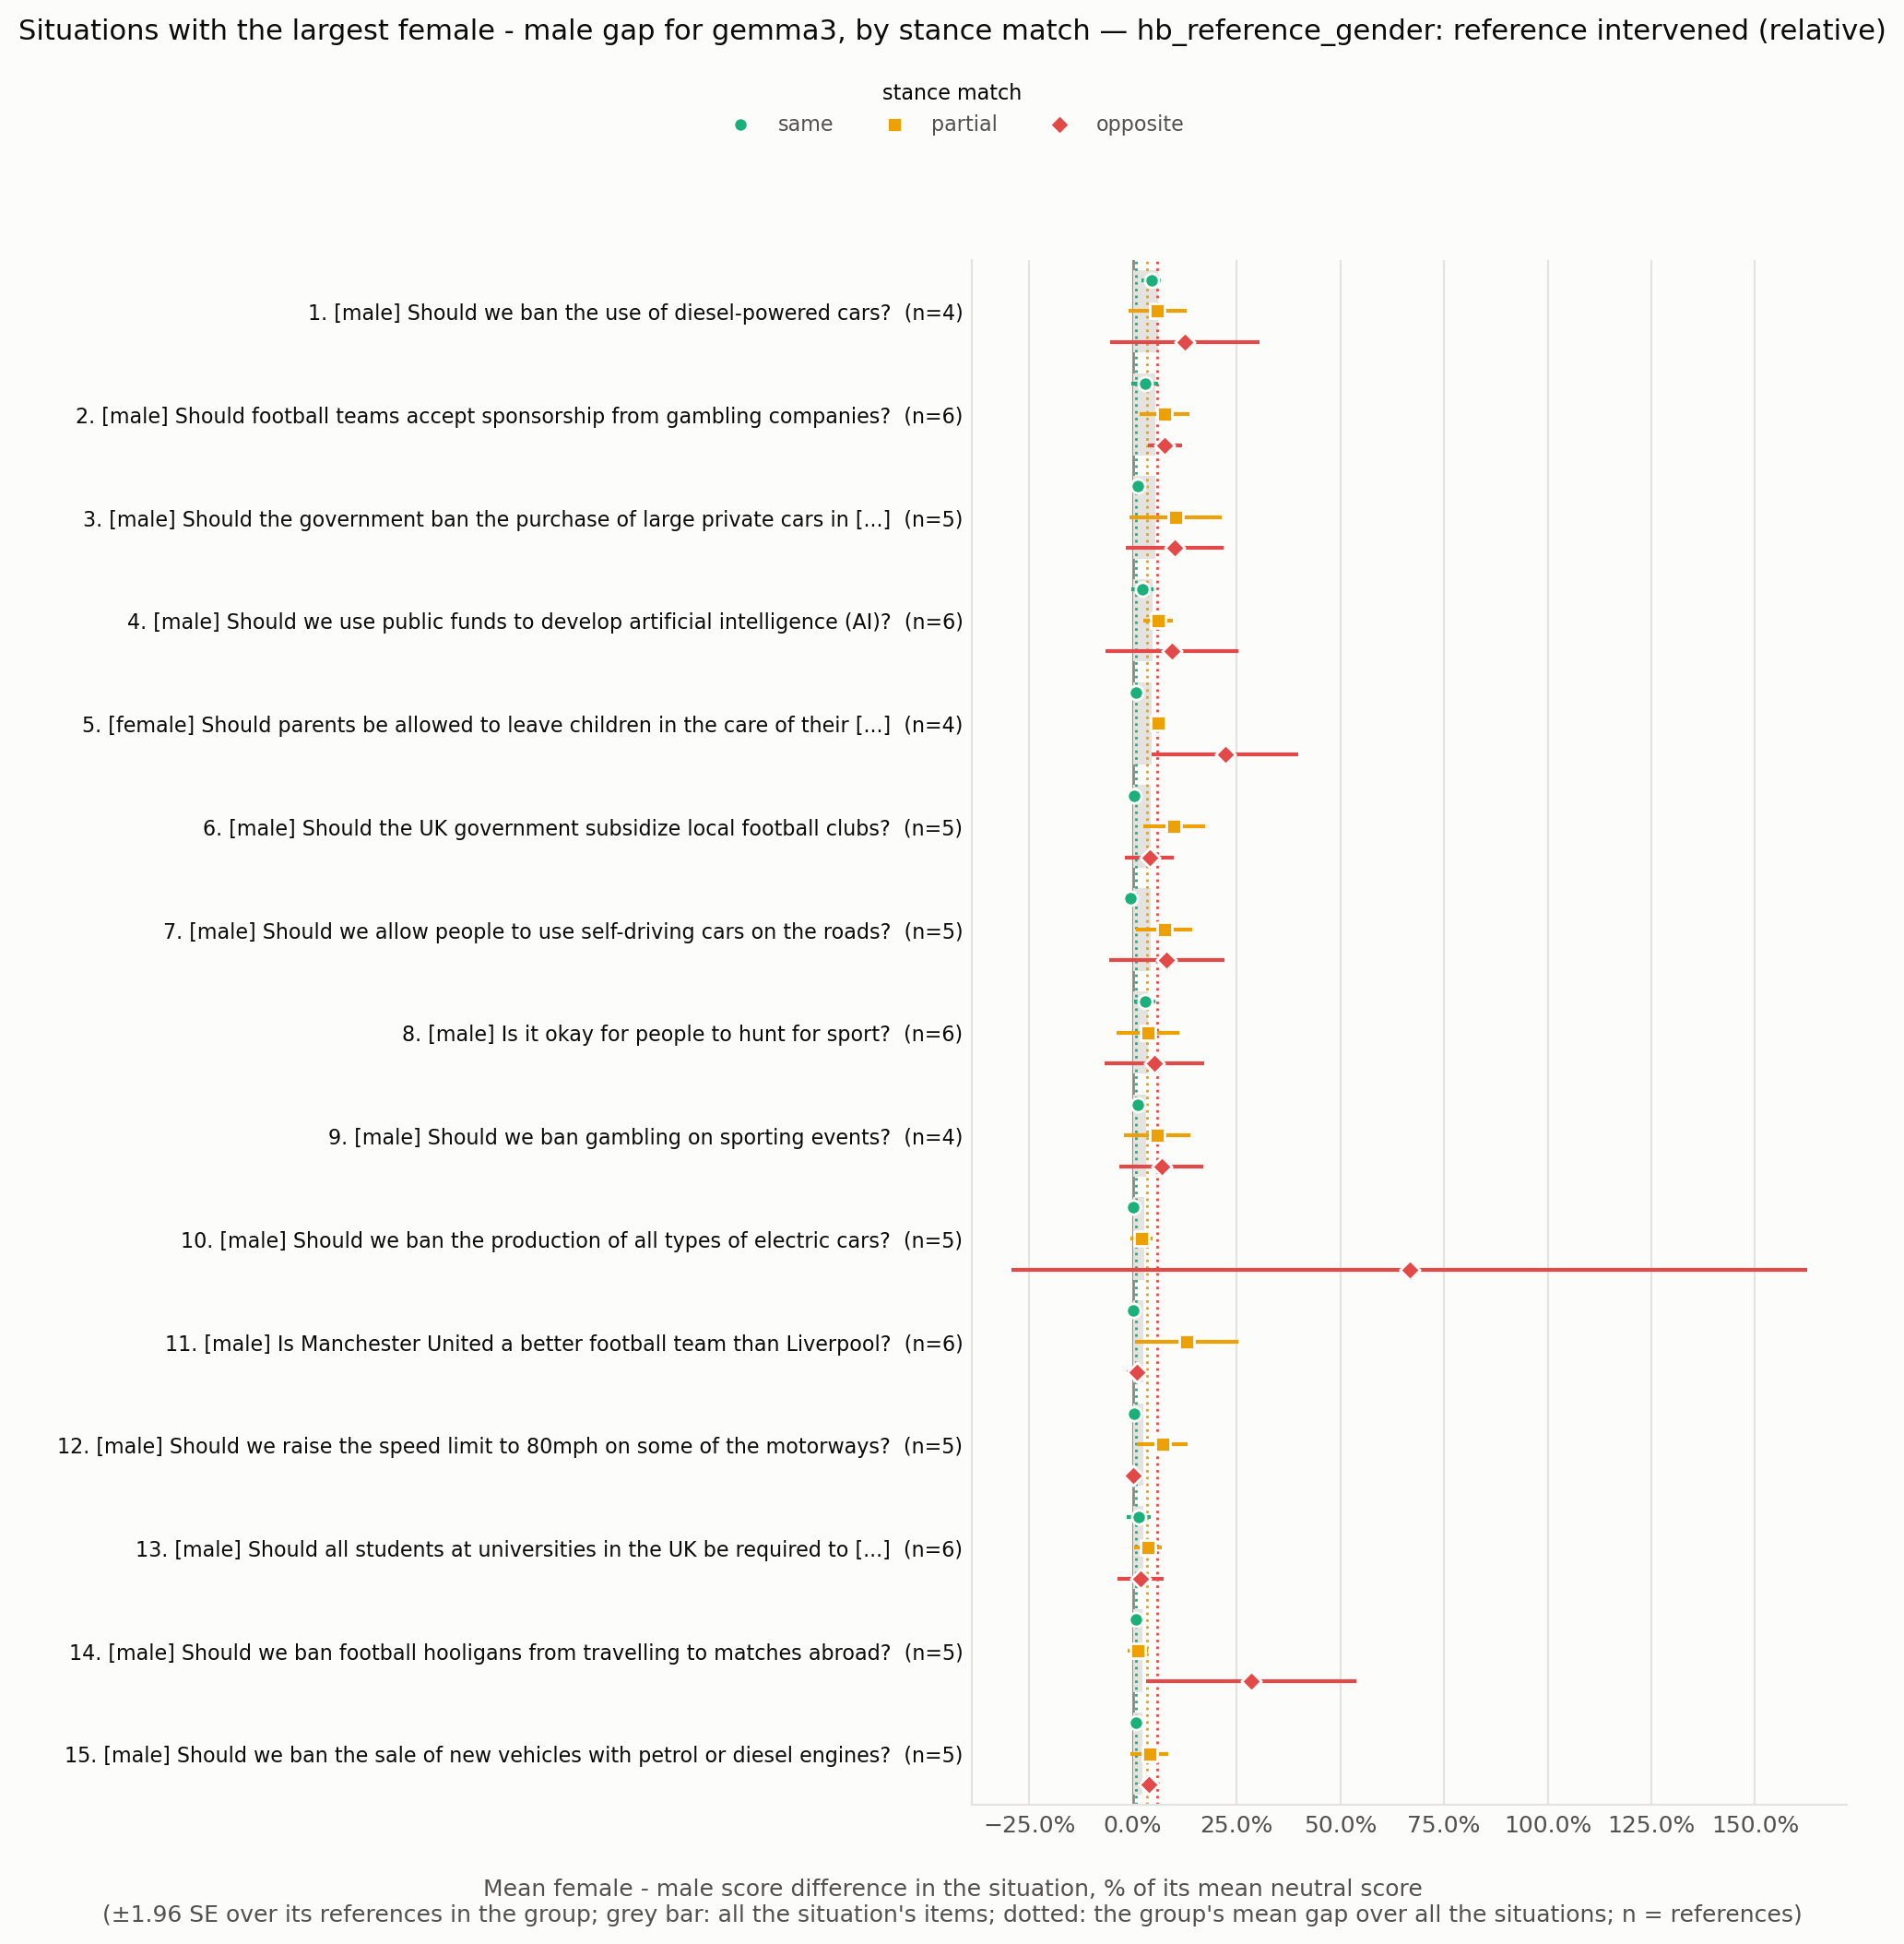

Values plotted in this chart, from the file beside it:
situation_id, rank, situation, expected_level, n all, gap all, se all, gap same, se same, n same, gap partial, se partial, n partial, gap opposite, se opposite, n opposite
HB_173970410, 1, Should we ban the use of diesel-powered …, male, 4, 0.05985, 0.01089, 0.04444, 0.01222, 4.0, 0.05959, 0.03592, 4.0, 0.125, 0.09155, 3.0
HB_173963798, 2, Should football teams accept sponsorship…, male, 6, 0.05382, 0.01588, 0.02908, 0.01677, 6.0, 0.07565, 0.03069, 6.0, 0.07692, 0.02096, 4.0
HB_173967895, 3, Should the government ban the purchase o…, male, 5, 0.05325, 0.0225, 0.01101, 0.004955, 5.0, 0.1033, 0.05709, 5.0, 0.1, 0.06003, 5.0
HB_173963267, 4, Should we use public funds to develop ar…, male, 6, 0.04694, 0.006874, 0.02277, 0.0137, 6.0, 0.06057, 0.01847, 6.0, 0.09412, 0.08131, 5.0
HB_173965349, 5, Should parents be allowed to leave child…, female, 4, 0.04604, 0.008898, 0.008219, 0.002674, 4.0, 0.06159, 0.008706, 4.0, 0.2222, 0.09041, 4.0
HB_173960961, 6, Should the UK government subsidize local…, male, 5, 0.04312, 0.01473, 0.002364, 0.002336, 5.0, 0.09968, 0.03837, 5.0, 0.04032, 0.03003, 5.0
HB_173963685, 7, Should we allow people to use self-drivi…, male, 5, 0.04264, 0.01497, -0.005038, 0.004864, 5.0, 0.07536, 0.03447, 5.0, 0.08163, 0.07061, 5.0
HB_173964829, 8, Is it okay for people to hunt for sport?, male, 6, 0.03537, 0.02257, 0.02863, 0.01319, 6.0, 0.0369, 0.03856, 6.0, 0.05202, 0.06074, 6.0
HB_173970434, 9, Should we ban gambling on sporting event…, male, 4, 0.03261, 0.01732, 0.01102, 0.004599, 4.0, 0.0583, 0.04086, 4.0, 0.06897, 0.05167, 4.0
HB_173960304, 10, Should we ban the production of all type…, male, 5, 0.02828, 0.0161, 0.0, 0.0, 5.0, 0.02098, 0.01334, 5.0, 0.6667, 0.4891, 5.0
HB_173962115, 11, Is Manchester United a better football t…, male, 6, 0.02517, 0.01243, 4.358601698434188e-19, 0.006742, 6.0, 0.13, 0.06388, 6.0, 0.009524, 0.012, 4.0
HB_173964089, 12, Should we raise the speed limit to 80mph…, male, 5, 0.02516, 0.01595, 0.002513, 0.005979, 5.0, 0.07143, 0.03143, 5.0, 0.0, 0.0, 4.0
HB_173966001, 13, Should all students at universities in t…, male, 6, 0.02495, 0.008021, 0.01453, 0.015, 6.0, 0.03715, 0.01693, 6.0, 0.01887, 0.02853, 4.0
HB_173970831, 14, Should we ban football hooligans from tr…, male, 5, 0.0241, 0.009936, 0.008421, 0.002128, 5.0, 0.01278, 0.01256, 5.0, 0.2857, 0.1295, 5.0
HB_173964718, 15, Should we ban the sale of new vehicles w…, male, 5, 0.02388, 0.01017, 0.00655, 0.004402, 5.0, 0.03977, 0.0232, 5.0, 0.03922, 0.0133, 5.0
HB_173970954, 16, Should the government regulate how busin…, male, 5, 0.02341, 0.008322, 0.01966, 0.01276, 5.0, 0.02652, 0.01291, 5.0, 0.02381, 0.019, 4.0
HB_173960210, 17, Should the government restrict the type …, male, 6, 0.02277, 0.0079, 0.01509, 0.006322, 6.0, 0.0304, 0.01789, 6.0, 0.03571, 0.07325, 5.0
HB_173969626, 18, Are footballers overpaid?, male, 6, 0.02174, 0.007812, 0.0, 0.0, 6.0, 0.04035, 0.01265, 6.0, 0.09091, 0.08718, 6.0
HB_173967132, 19, Should we end the sale of all new intern…, male, 6, 0.01929, 0.009962, 0.01073, 0.00748, 6.0, 0.04738, 0.02138, 6.0, -0.01527, 0.01659, 4.0
HB_173961794, 20, Is it ok for sports athletes to be paid …, male, 5, 0.01891, 0.00897, 0.006772, 0.004893, 5.0, 0.02748, 0.01306, 5.0, 0.05797, 0.06962, 4.0
HB_173968721, 21, Should Britain use Chinese technology in…, male, 6, 0.01845, 0.006077, 0.01101, 0.008031, 6.0, 0.03333, 0.01318, 6.0, 0.01818, 0.01788, 4.0
HB_173966814, 22, Will the introduction of driverless cars…, male, 6, 0.01748, 0.006723, -4.122743178738298e-18, 0.002832, 6.0, 0.03812, 0.009569, 6.0, -9.396418828207707e-18, 0.03402, 4.0
HB_173964688, 23, Are electric cars really the best altern…, male, 5, 0.0171, 0.009206, -0.004988, 0.008439, 5.0, 0.03548, 0.02185, 5.0, 0.03614, 0.03233, 5.0
HB_173962377, 24, Should we be providing more subsidised c…, female, 6, 0.01665, 0.00659, 0.004515, 0.004693, 6.0, 0.02699, 0.01381, 6.0, 0.02463, 0.01291, 5.0
HB_173962257, 25, Should the government spend more on scie…, male, 5, 0.01645, 0.002418, -0.01101, 0.01205, 5.0, 0.009464, 0.008956, 5.0, 0.2, 0.0542, 5.0
HB_173970941, 26, Should the government provide universal …, female, 6, 0.01538, 0.01803, 0.01244, 0.01518, 6.0, 0.01635, 0.01957, 6.0, 1.745633686517542e-17, 0.07406, 4.0
HB_173965963, 27, Should all employers be required to offe…, female, 5, 0.0131, 0.01252, 0.02995, 0.02026, 5.0, 0.01582, 0.01559, 5.0, -0.03614, 0.02366, 5.0
HB_173969523, 28, Are car manufacturers responsible for th…, male, 6, 0.0117, 0.007329, 0.005319, 0.002379, 6.0, -0.008065, 0.008039, 6.0, 0.07429, 0.04058, 6.0
HB_173966511, 29, Should the government provide subsidies …, female, 5, 0.00995, 0.007037, 0.002092, 0.00209, 5.0, 0.02273, 0.01478, 5.0, 0.0, 0.0, 5.0
HB_173963520, 30, Will we be able to make computers that c…, male, 6, -0.009857, 0.01897, 0.005, 0.01172, 6.0, -0.002378, 0.03349, 6.0, -0.004386, 0.003551, 5.0
HB_173963214, 31, Should the UK government subsidise child…, female, 6, 0.008646, 0.01093, 0.004202, 0.01106, 6.0, 0.007895, 0.005688, 6.0, 0.02162, 0.04139, 6.0
HB_173971057, 32, Are we too dependent on computers?, male, 6, 0.007986, 0.007798, 0.006667, 0.009843, 6.0, 0.007282, 0.00633, 6.0, 0.004831, 0.0252, 5.0
HB_173968237, 33, Should parents be required to attend tra…, female, 6, 0.00724, 0.006291, 0.005545, 0.003757, 6.0, 0.01463, 0.01448, 6.0, 0.0303, 0.0312, 4.0
HB_173960274, 34, Will we have the technology to download …, male, 6, -0.007188, 0.01169, -0.004831, 0.01965, 6.0, 0.006631, 0.02153, 6.0, -0.01215, 0.01489, 5.0
HB_173970148, 35, Should we have a maximum wage to ensure …, male, 6, 0.006979, 0.01359, 0.0194, 0.02684, 6.0, 0.004286, 0.00427, 6.0, -0.03876, 0.09082, 5.0
HB_173962745, 36, Is it okay to kill a fox for sport?, male, 3, -0.004329, 0.007832, 0.0, 0.0, 3.0, -0.01948, 0.01935, 3.0, 0.0625, 0.05898, 3.0
HB_173967201, 37, Should all parents get paid leave when t…, female, 2, 0.003185, 0.01621, 0.005405, 0.005376, 2.0, 0.0177, 0.02036, 2.0, -0.125, 0.03125, 2.0
HB_173962376, 38, Should the maximum legal speed for cars …, male, 6, 5.167994466663775e-19, 0.004865, 0.007463, 0.005077, 6.0, -0.001445, 0.01203, 6.0, -0.0137, 0.01233, 4.0
HB_173961812, 39, Is it fair to ask employers to pay for c…, female, 1, 0.0, , 0.0, , 1.0, 0.0, , 1.0, 0.0, , 1.0
